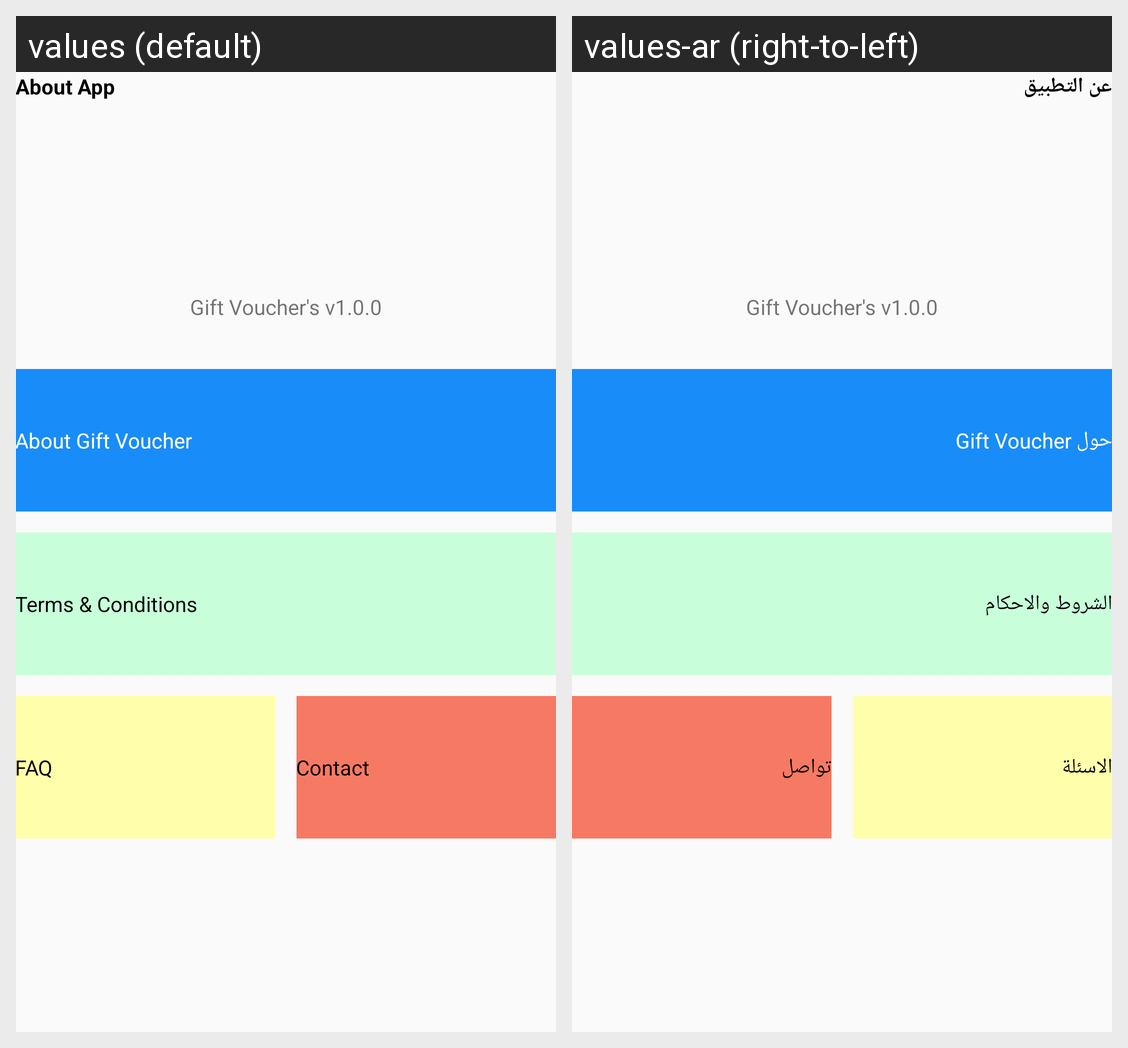

For this localized Android screen grid, give each drawn string resource with its value in every locale shown.
Android screen res/layout/settings.xml rendered under 2 locales, left to right: values (default), values-ar (right-to-left). Device: Nexus 5 (rendered at 1080×1920; each locale shown at half size, 540×960, under a caption strip naming it); theme AppTheme.
Strings drawn on this screen, with the default value and each locale's value (text and hints the layout hard-codes, and strings that could not be matched under every locale, appear in the picture but are not listed):

about_app
  values: About App
  values-ar: عن التطبيق

about_gift_voucher
  values: About Gift Voucher
  values-ar: حول Gift Voucher

terms_amp_conditions
  values: Terms & Conditions
  values-ar: الشروط والاحكام

faq
  values: FAQ
  values-ar: الاسئلة

contact
  values: Contact
  values-ar: تواصل
